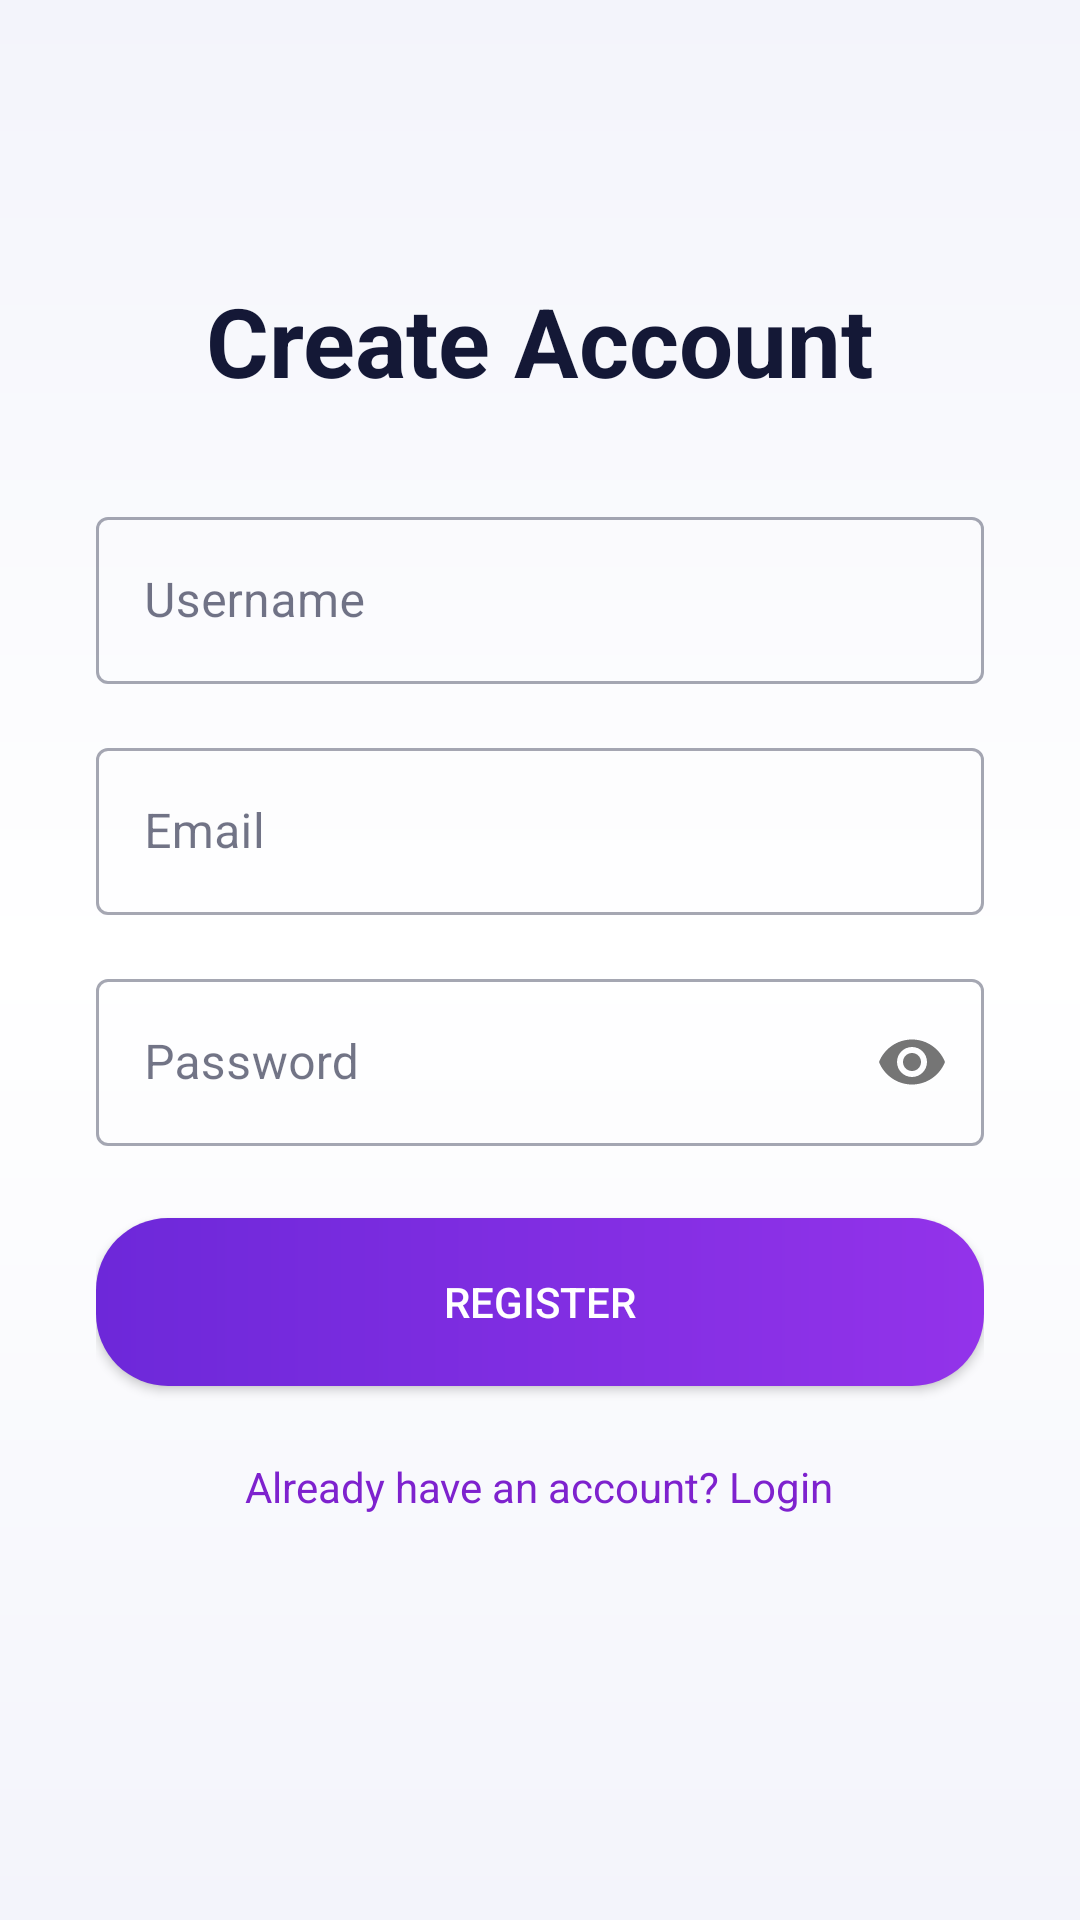

The Android layout XML behind this screen, and the referenced resources:
<!-- AndroidManifest.xml: application theme Theme.Nebula -->
<!-- res/layout/activity_register.xml -->
<?xml version="1.0" encoding="utf-8"?>
<ScrollView xmlns:android="http://schemas.android.com/apk/res/android"
    android:layout_width="match_parent"
    android:layout_height="match_parent"
    android:background="@drawable/bg_gradient">

    <LinearLayout
        android:layout_width="match_parent"
        android:layout_height="wrap_content"
        android:orientation="vertical"
        android:padding="32dp"
        android:gravity="center">

        <TextView
            android:layout_width="wrap_content"
            android:layout_height="wrap_content"
            android:text="Create Account"
            android:textSize="32sp"
            android:textStyle="bold"
            android:textColor="@color/nebula_text_primary"
            android:layout_marginTop="60dp"
            android:layout_marginBottom="32dp"/>

        <com.google.android.material.textfield.TextInputLayout
            android:layout_width="match_parent"
            android:layout_height="wrap_content"
            android:hint="@string/username"
            style="@style/Widget.MaterialComponents.TextInputLayout.OutlinedBox"
            android:layout_marginBottom="16dp">
            <com.google.android.material.textfield.TextInputEditText
                android:id="@+id/et_username"
                android:layout_width="match_parent"
                android:layout_height="wrap_content"
                android:textColor="@color/nebula_text_primary"/>
        </com.google.android.material.textfield.TextInputLayout>

        <com.google.android.material.textfield.TextInputLayout
            android:layout_width="match_parent"
            android:layout_height="wrap_content"
            android:hint="@string/email"
            style="@style/Widget.MaterialComponents.TextInputLayout.OutlinedBox"
            android:layout_marginBottom="16dp">
            <com.google.android.material.textfield.TextInputEditText
                android:id="@+id/et_email"
                android:layout_width="match_parent"
                android:layout_height="wrap_content"
                android:inputType="textEmailAddress"
                android:textColor="@color/nebula_text_primary"/>
        </com.google.android.material.textfield.TextInputLayout>

        <com.google.android.material.textfield.TextInputLayout
            android:layout_width="match_parent"
            android:layout_height="wrap_content"
            android:hint="@string/password"
            style="@style/Widget.MaterialComponents.TextInputLayout.OutlinedBox"
            android:layout_marginBottom="24dp"
            xmlns:app="http://schemas.android.com/apk/res-auto"
            app:passwordToggleEnabled="true">
            <com.google.android.material.textfield.TextInputEditText
                android:id="@+id/et_password"
                android:layout_width="match_parent"
                android:layout_height="wrap_content"
                android:inputType="textPassword"
                android:textColor="@color/nebula_text_primary"/>
        </com.google.android.material.textfield.TextInputLayout>

        <Button
            android:id="@+id/btn_register"
            android:layout_width="match_parent"
            android:layout_height="56dp"
            android:text="@string/register"
            android:background="@drawable/bg_button_primary"
            android:textColor="@color/nebula_on_primary"
            android:layout_marginBottom="16dp"/>

        <ProgressBar
            android:id="@+id/progress_bar"
            android:layout_width="wrap_content"
            android:layout_height="wrap_content"
            android:visibility="gone"
            android:layout_marginBottom="8dp"
            android:indeterminateTint="@color/nebula_accent"/>

        <TextView
            android:id="@+id/tv_login"
            android:layout_width="wrap_content"
            android:layout_height="wrap_content"
            android:text="Already have an account? Login"
            android:textColor="@color/nebula_accent"
            android:padding="8dp"/>

    </LinearLayout>
</ScrollView>
<!-- resources referenced by this layout -->
<resources>
  <color name="nebula_accent">#7E22CE</color>
  <color name="nebula_on_primary">#FFFFFF</color>
  <color name="nebula_text_primary">#141836</color>
  <!-- drawable bg_button_primary (drawable) -->
  <?xml version="1.0" encoding="utf-8"?>
  <shape xmlns:android="http://schemas.android.com/apk/res/android" android:shape="rectangle">
      <gradient
          android:startColor="@color/nebula_button_start"
          android:endColor="@color/nebula_button_end"
          android:angle="0"/>
      <corners android:radius="24dp"/>
  </shape>
  <!-- drawable bg_gradient (drawable) -->
  <?xml version="1.0" encoding="utf-8"?>
  <shape xmlns:android="http://schemas.android.com/apk/res/android">
      <gradient
          android:startColor="@color/nebula_bg"
          android:centerColor="@color/nebula_surface"
          android:endColor="@color/nebula_bg"
          android:angle="270"
          android:type="linear"/>
  </shape>
  <string name="email">Email</string>
  <string name="password">Password</string>
  <string name="register">Register</string>
  <string name="username">Username</string>
  <style name="Theme.Nebula" parent="Theme.MaterialComponents.DayNight.NoActionBar">
          
          <item name="colorPrimary">@color/nebula_accent</item>
          <item name="colorPrimaryVariant">@color/nebula_primary_dark</item>
          <item name="colorOnPrimary">@color/nebula_on_primary</item>
          <item name="colorPrimaryDark">@color/nebula_primary_dark</item>
          <item name="colorAccent">@color/nebula_accent</item>
          <item name="colorSecondary">@color/nebula_accent</item>
          <item name="colorSecondaryVariant">@color/nebula_primary_dark</item>
          <item name="colorOnSecondary">@color/nebula_on_primary</item>
          <item name="colorSurface">@color/nebula_surface</item>
          <item name="colorOnSurface">@color/nebula_text_primary</item>
          <item name="android:colorBackground">@color/nebula_bg</item>
          <item name="colorOnBackground">@color/nebula_text_primary</item>
          <item name="colorError">@color/nebula_danger</item>
  
          
          <item name="android:windowBackground">@color/nebula_bg</item>
          <item name="android:statusBarColor">@color/status_bar_color</item>
          <item name="android:navigationBarColor">@color/nebula_nav_bar_color</item>
          <item name="android:windowLightStatusBar">@bool/nebula_light_bars</item>
          <item name="android:windowLightNavigationBar" tools:targetApi="o_mr1">@bool/nebula_light_bars</item>
  
          
          <item name="android:textColor">@color/nebula_text_primary</item>
          <item name="android:textColorPrimary">@color/nebula_text_primary</item>
          <item name="android:textColorSecondary">@color/nebula_text_secondary</item>
          <item name="android:textColorHint">@color/nebula_text_muted</item>
      </style>
  <color name="nebula_button_start">#6D28D9</color>
  <color name="nebula_button_end">#9333EA</color>
  <color name="nebula_bg">#F3F4FB</color>
  <color name="nebula_surface">#FFFFFF</color>
  <color name="nebula_primary_dark">#5A1F9A</color>
  <color name="nebula_danger">#C62828</color>
  <color name="status_bar_color">#F3F4FB</color>
  <color name="nebula_nav_bar_color">#FFFFFF</color>
  <color name="nebula_text_secondary">#4A5275</color>
  <color name="nebula_text_muted">#5C6589</color>
</resources>
